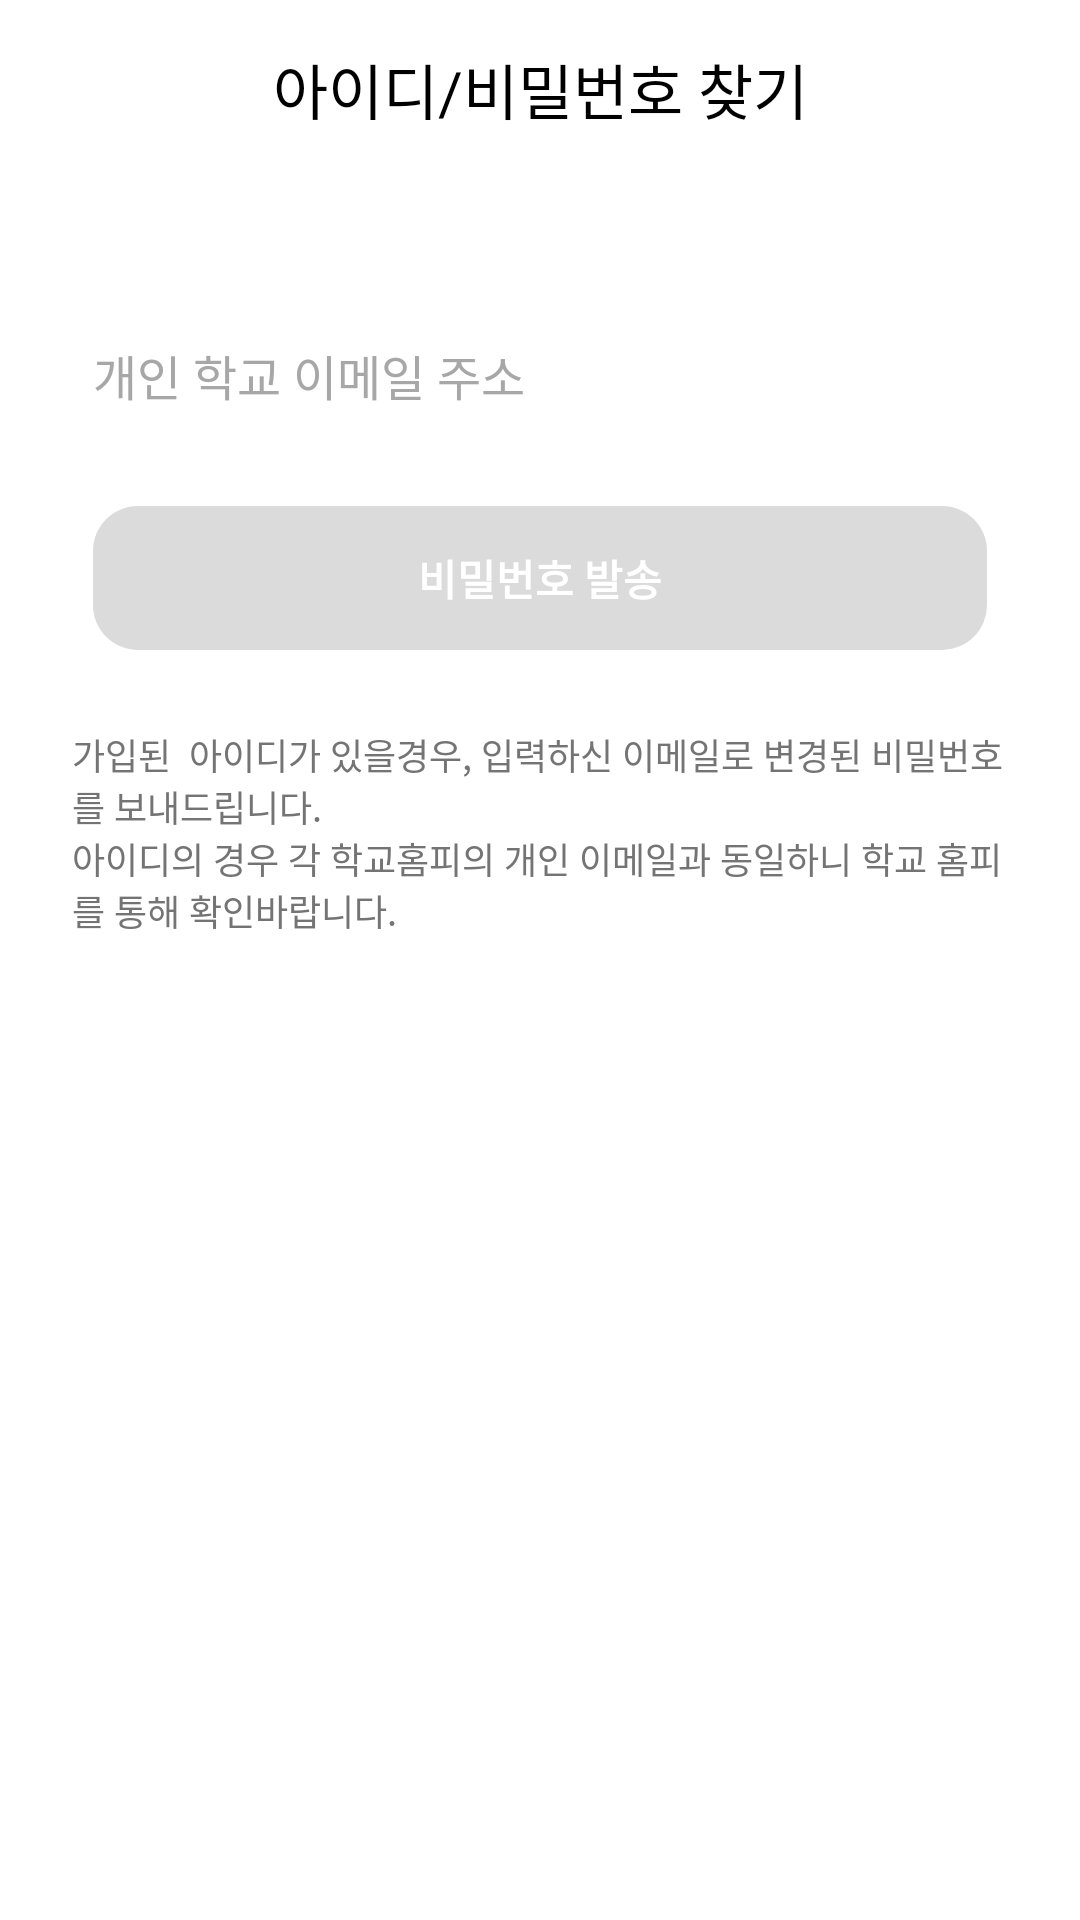

Write the Android layout XML for this screen, with the resource values it uses.
<!-- AndroidManifest.xml: application theme AppTheme.NoActionBar -->
<!-- res/layout/activity_search_password.xml -->
<?xml version="1.0" encoding="utf-8"?>
<androidx.constraintlayout.widget.ConstraintLayout xmlns:android="http://schemas.android.com/apk/res/android"
    xmlns:app="http://schemas.android.com/apk/res-auto"
    xmlns:tools="http://schemas.android.com/tools"
    android:layout_width="match_parent"
    android:layout_height="match_parent"
    tools:context=".src.main.myAccount.SearchPasswordActivity"
    android:padding="15dp">

    <LinearLayout
        android:id="@+id/SearchPasswordPage_LinearLayout_Top_Bar"
        android:layout_width="match_parent"
        android:layout_height="wrap_content"
        android:orientation="horizontal"
        app:layout_constraintEnd_toEndOf="parent"
        app:layout_constraintStart_toStartOf="parent"
        app:layout_constraintTop_toTopOf="parent">
        <ImageView
            android:id="@+id/SearchPasswordPage_ImageView_Top_Bar_back_icon"
            android:layout_width="wrap_content"
            android:layout_height="wrap_content"
            android:src="@drawable/ic_baseline_arrow_back_ios_new_24" />

        <TextView
            android:id="@+id/SearchPasswordPage_TextView_Top_Bar_FindPassword"
            android:layout_width="wrap_content"
            android:layout_height="wrap_content"
            android:layout_weight="1"
            android:fontFamily="@font/roboto_bold"
            android:gravity="center"
            android:text="아이디/비밀번호 찾기"
            android:textColor="@color/black"
            android:textSize="20sp" />
    </LinearLayout>

    <EditText
        android:id="@+id/SearchPasswordPage_editText_Enter_Email"
        android:layout_width="match_parent"
        android:layout_height="wrap_content"
        android:layout_marginTop="53dp"
        android:background="@drawable/login_edit_text_background"
        android:fontFamily="@font/roboto_medium"
        android:hint="개인 학교 이메일 주소"
        android:padding="16dp"
        android:singleLine="true"
        android:textColor="@color/grey_600"
        android:textColorHint="@color/grey_500"
        android:textSize="16sp"
        app:layout_constraintEnd_toEndOf="parent"
        app:layout_constraintStart_toStartOf="parent"
        app:layout_constraintTop_toBottomOf="@+id/SearchPasswordPage_LinearLayout_Top_Bar" />

    <androidx.appcompat.widget.AppCompatButton
        android:id="@+id/SearchPasswordPage_Button_Send_Password"
        android:layout_width="match_parent"
        android:layout_height="wrap_content"
        android:layout_margin="16dp"
        android:background="@drawable/disable_button_background"
        android:enabled="false"
        android:text="비밀번호 발송"
        android:fontFamily="@font/roboto_black"
        android:textColor="@color/white"
        android:textStyle="bold"
        app:layout_constraintEnd_toEndOf="parent"
        app:layout_constraintStart_toStartOf="parent"
        app:layout_constraintTop_toBottomOf="@+id/SearchPasswordPage_editText_Enter_Email" />

    <LinearLayout
        android:id="@+id/SearchPasswordPage_LinearLayout_Bottom_text"
        android:layout_width="match_parent"
        android:layout_height="wrap_content"
        android:orientation="vertical"
        android:padding="9dp"
        android:layout_marginTop="17dp"
        app:layout_constraintEnd_toEndOf="parent"
        app:layout_constraintStart_toStartOf="parent"
        app:layout_constraintTop_toBottomOf="@id/SearchPasswordPage_Button_Send_Password">
        <TextView
            android:layout_width="match_parent"
            android:layout_height="wrap_content"
            android:text="가입된  아이디가 있을경우, 입력하신 이메일로 변경된 비밀번호를 보내드립니다."
            android:fontFamily="@font/roboto_light"
            android:textSize="12sp"
            android:textColor="@color/grey_600"/>
        <TextView
            android:layout_width="match_parent"
            android:layout_height="wrap_content"
            android:text="아이디의 경우 각 학교홈피의 개인 이메일과 동일하니 학교 홈피를 통해 확인바랍니다."
            android:fontFamily="@font/roboto_light"
            android:textSize="12sp"
            android:textColor="@color/grey_600"/>
    </LinearLayout>
</androidx.constraintlayout.widget.ConstraintLayout>
<!-- resources referenced by this layout -->
<resources>
  <color name="black">#000000</color>
  <color name="grey_500">#A7A7A7</color>
  <color name="grey_600">#747474</color>
  <color name="white">#FFFFFF</color>
  <!-- drawable disable_button_background (drawable) -->
  <?xml version="1.0" encoding="utf-8"?>
  <shape xmlns:android="http://schemas.android.com/apk/res/android"
      android:shape="rectangle">
      <solid android:color="#DBDBDB"/>
  
      <corners
          android:bottomLeftRadius="15dp"
          android:bottomRightRadius="15dp"
          android:topLeftRadius="15dp"
          android:topRightRadius="15dp"/>
  
  </shape>
  <style name="AppTheme.NoActionBar">
          <item name="windowActionBar">false</item>
          <item name="windowNoTitle">true</item>
      </style>
</resources>
